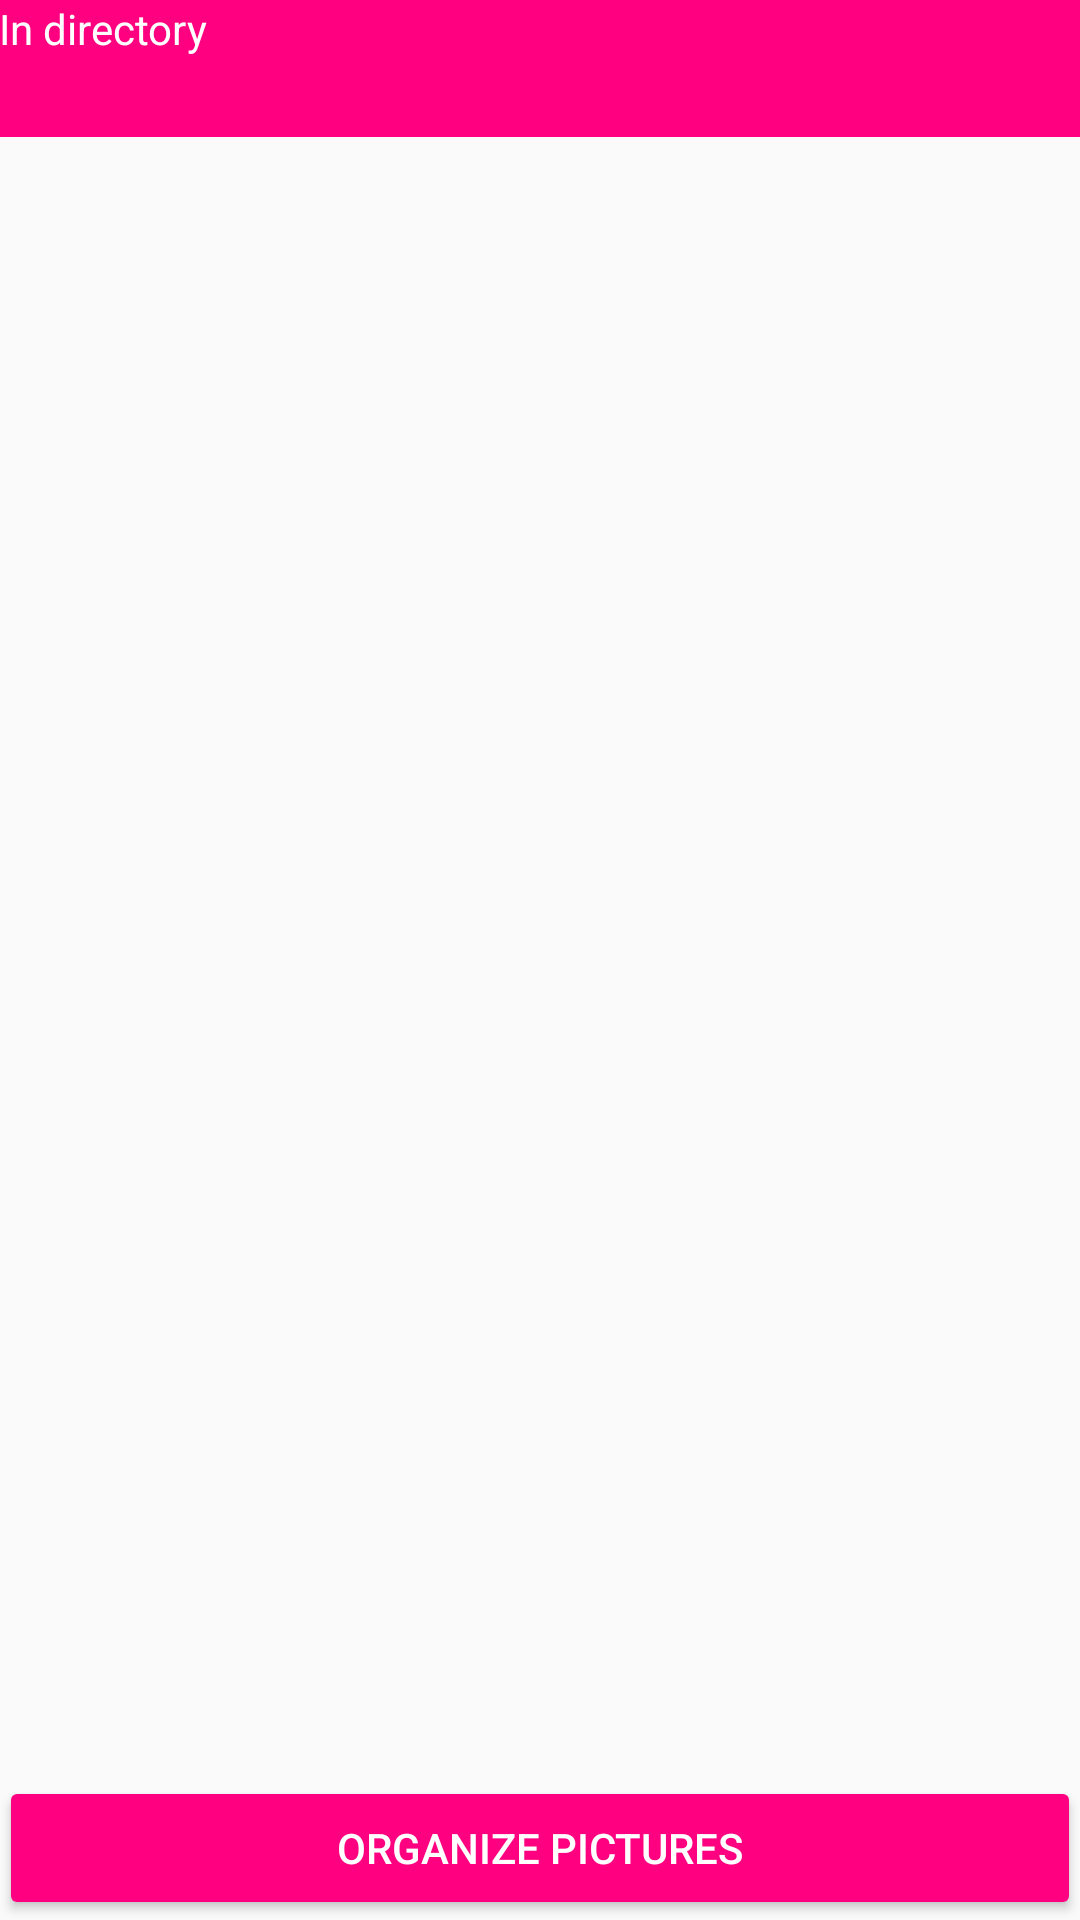

This screen was rendered from an Android layout file. Write that file and the resources it references.
<!-- AndroidManifest.xml: application theme AppTheme -->
<!-- res/layout/fragment_analy.xml -->
<LinearLayout xmlns:android="http://schemas.android.com/apk/res/android"
              xmlns:app="http://schemas.android.com/apk/res-auto"
              xmlns:tools="http://schemas.android.com/tools"
              android:layout_width="match_parent"
              android:layout_height="match_parent"
              android:orientation="vertical">

    <LinearLayout
        android:layout_width="match_parent"
        android:layout_height="wrap_content"
        android:background="@color/pink"
        android:orientation="vertical"
        android:padding="@dimen/activity_horizontal_margin">

        <TextView
            android:layout_width="match_parent"
            android:layout_height="wrap_content"
            android:textColor="#FFFFFF"
            android:text="In directory"/>

        <TextView
            style="@style/Base.TextAppearance.AppCompat.Subhead"
            android:id="@+id/analy_from_directory"
            android:layout_marginTop="5dp"
            android:layout_width="match_parent"
            android:layout_height="wrap_content"
            android:textColor="#FFFFFF"
            tools:text="/foo/bar/DCIM"/>
    </LinearLayout>

    <android.support.v7.widget.RecyclerView
        android:id="@+id/analy_results"
        android:layout_width="match_parent"
        android:layout_height="wrap_content"
        android:layout_weight="1"
        app:layoutManager="LinearLayoutManager"
        />

    <LinearLayout
        android:layout_width="match_parent"
        android:layout_height="wrap_content"
        android:layout_gravity="center_horizontal"
        android:orientation="horizontal"
        android:paddingLeft="@dimen/activity_horizontal_margin"
        android:paddingRight="@dimen/activity_horizontal_margin"
        android:weightSum="1">

        <Button
            android:id="@+id/btn_organize"
            android:layout_width="match_parent"
            android:layout_height="wrap_content"
            android:text="Organize pictures"
            />
    </LinearLayout>
</LinearLayout>
<!-- resources referenced by this layout -->
<resources>
  <color name="pink">#FF0080</color>
  <style name="AppTheme" parent="Theme.AppCompat.Light.DarkActionBar">
          
          <item name="colorPrimary">@color/pink</item>
          <item name="colorButtonNormal">@color/pink</item>
          <item name="colorAccent">@color/pink</item>
          <item name="android:buttonStyle">@style/AppTheme.Button</item>
          <item name="buttonStyle">@style/AppTheme.Button</item>
      </style>
  <style name="AppTheme.Button" parent="Widget.AppCompat.Button">
          <item name="android:textColorPrimary">@android:color/white</item>
          <item name="android:textColor">@android:color/white</item>
      </style>
</resources>
